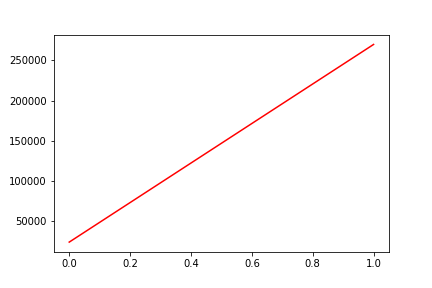

The file beside this chart, header and first rows:
, date, assets
0, 0, 23638
1, 20191224, 269968
